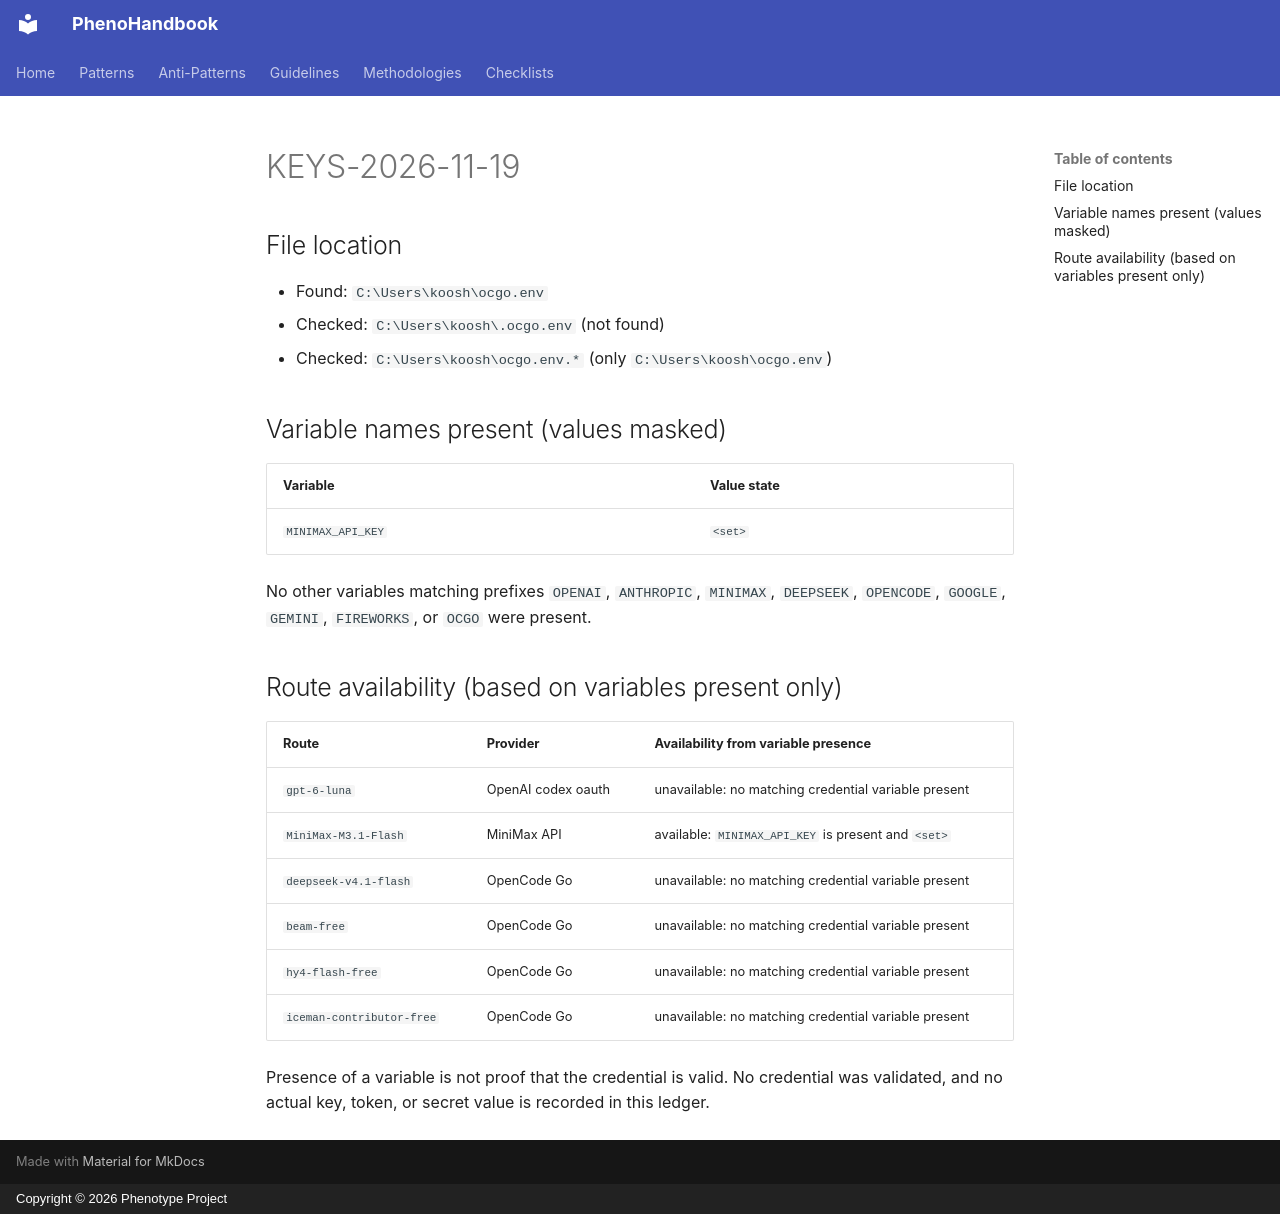

repository: KooshaPari/PhenoShared · page: absorption-ledger/KEYS-2026-11-19/index.html · generator: mkdocs · copyright: Copyright © 2026 Phenotype Project

# KEYS-2026-11-19

## File location

- Found: `C:\Users\koosh\ocgo.env`
- Checked: `C:\Users\koosh\.ocgo.env` (not found)
- Checked: `C:\Users\koosh\ocgo.env.*` (only `C:\Users\koosh\ocgo.env`)

## Variable names present (values masked)

| Variable | Value state |
| --- | --- |
| `MINIMAX_API_KEY` | `<set>` |

No other variables matching prefixes `OPENAI`, `ANTHROPIC`, `MINIMAX`, `DEEPSEEK`, `OPENCODE`, `GOOGLE`, `GEMINI`, `FIREWORKS`, or `OCGO` were present.

## Route availability (based on variables present only)

| Route | Provider | Availability from variable presence |
| --- | --- | --- |
| `gpt-6-luna` | OpenAI codex oauth | unavailable: no matching credential variable present |
| `MiniMax-M3.1-Flash` | MiniMax API | available: `MINIMAX_API_KEY` is present and `<set>` |
| `deepseek-v4.1-flash` | OpenCode Go | unavailable: no matching credential variable present |
| `beam-free` | OpenCode Go | unavailable: no matching credential variable present |
| `hy4-flash-free` | OpenCode Go | unavailable: no matching credential variable present |
| `iceman-contributor-free` | OpenCode Go | unavailable: no matching credential variable present |

Presence of a variable is not proof that the credential is valid. No credential was validated, and no actual key, token, or secret value is recorded in this ledger.
